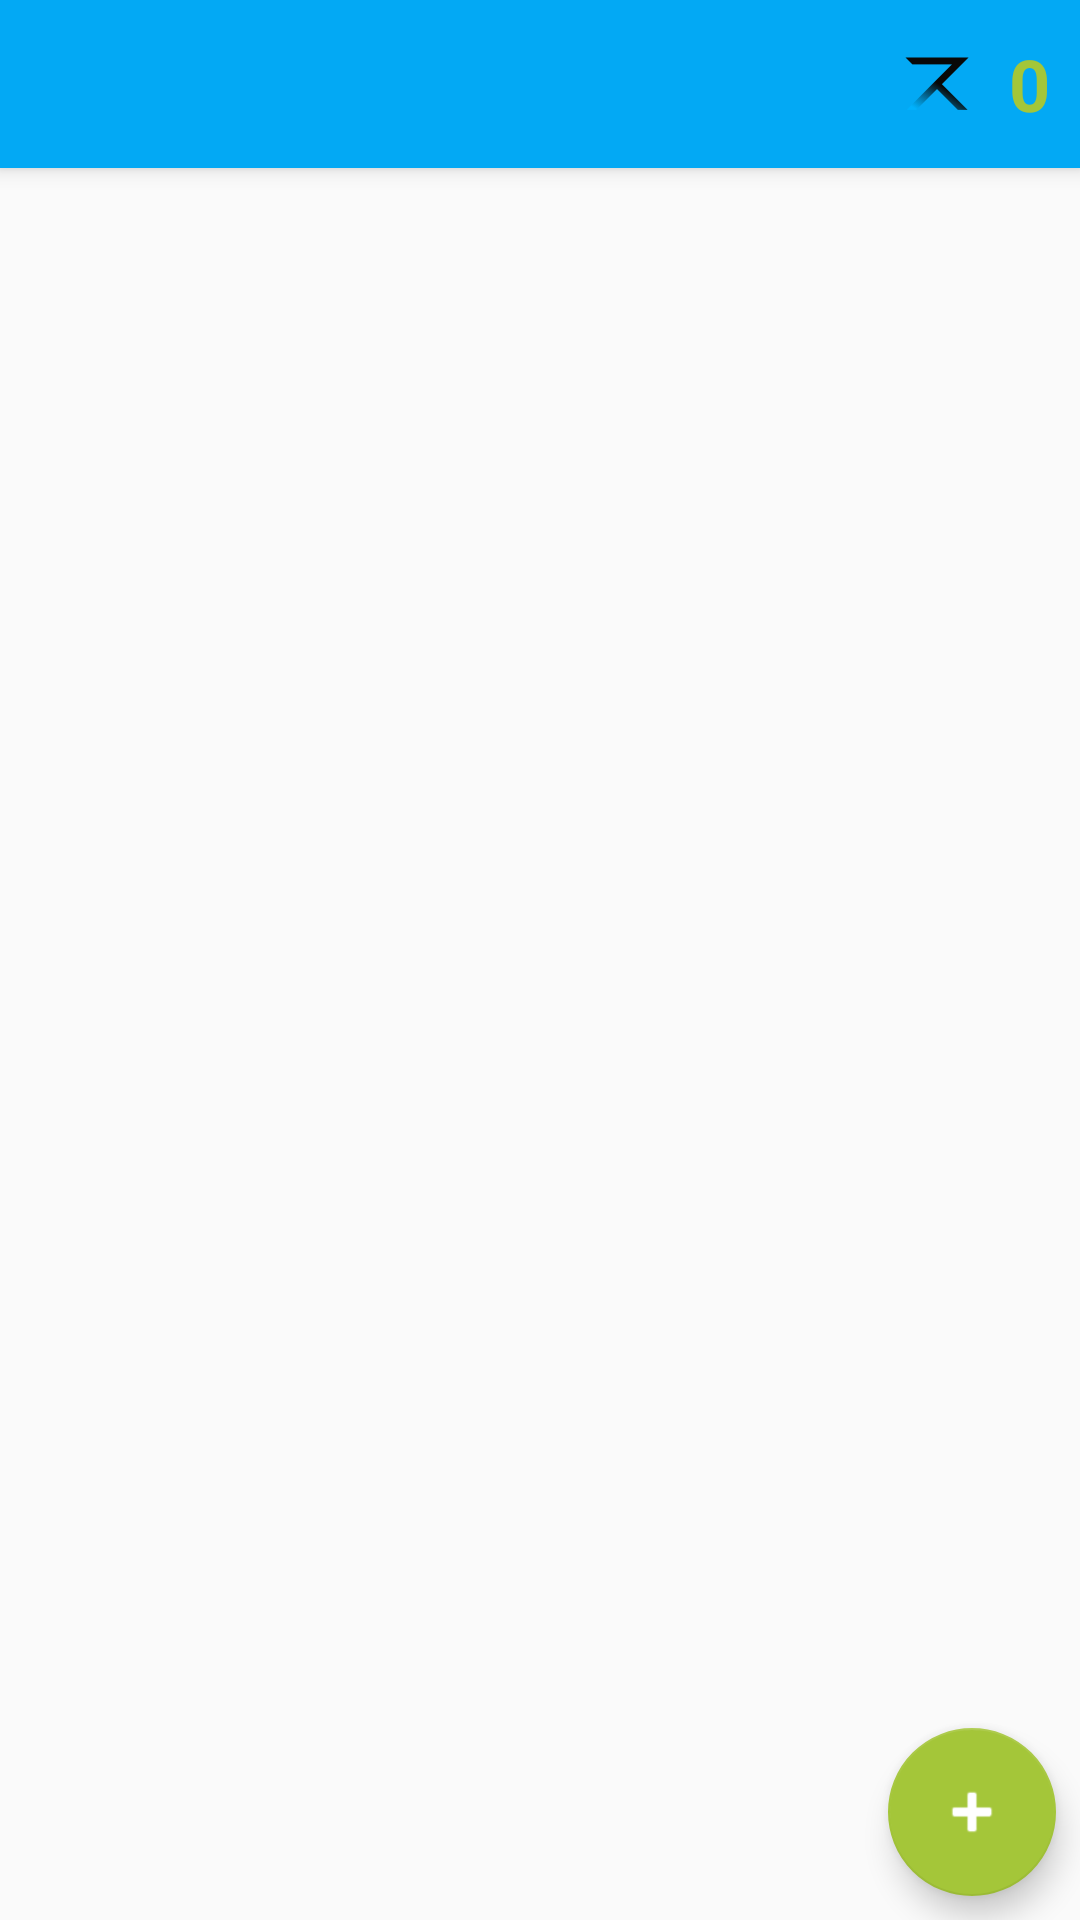

This screen was rendered from an Android layout file. Write that file and the resources it references.
<!-- AndroidManifest.xml: application theme AppTheme -->
<!-- res/layout/activity_activities.xml -->
<?xml version="1.0" encoding="utf-8"?>
<android.support.v4.widget.DrawerLayout xmlns:android="http://schemas.android.com/apk/res/android"
    xmlns:app="http://schemas.android.com/apk/res-auto"
    xmlns:tools="http://schemas.android.com/tools"
    android:id="@+id/drawer_layout"
    android:layout_width="match_parent"
    android:layout_height="match_parent"
    android:fitsSystemWindows="true"
    tools:openDrawer="start">

    <include
        layout="@layout/app_bar_activities"
        android:layout_width="match_parent"
        android:layout_height="match_parent" />

    <android.support.design.widget.NavigationView
        android:id="@+id/nav_view"
        android:layout_width="wrap_content"
        android:layout_height="match_parent"
        android:layout_gravity="start"
        android:fitsSystemWindows="true"
        app:headerLayout="@layout/nav_header_home"
        app:menu="@menu/activity_home_drawer" />

</android.support.v4.widget.DrawerLayout>
<!-- res/layout/app_bar_activities.xml (included above) -->
<?xml version="1.0" encoding="utf-8"?>
<android.support.design.widget.CoordinatorLayout xmlns:android="http://schemas.android.com/apk/res/android"
    xmlns:app="http://schemas.android.com/apk/res-auto"
    xmlns:tools="http://schemas.android.com/tools"
    android:layout_width="match_parent"
    android:layout_height="match_parent"
    tools:context=".Activities">

    <android.support.design.widget.AppBarLayout
        android:layout_width="match_parent"
        android:layout_height="wrap_content"
        android:theme="@style/AppTheme.AppBarOverlay">

        <android.support.v7.widget.Toolbar
            android:id="@+id/toolbar"
            android:layout_width="match_parent"
            android:layout_height="?attr/actionBarSize"
            android:background="?attr/colorPrimary"
            app:popupTheme="@style/AppTheme.PopupOverlay">

            <TextView
                android:id="@+id/textViewRewardiAccountBalanceHeader"
                android:layout_width="wrap_content"
                android:layout_height="wrap_content"
                android:layout_gravity="right"
                android:layout_weight="1"
                android:paddingRight="10dp"
                android:text="0"
                android:textAlignment="center"
                android:textColor="@color/colorAndroidGreen"
                android:textSize="24sp"
                android:textStyle="bold" />

            <ImageView
                android:layout_width="wrap_content"
                android:layout_height="wrap_content"
                android:layout_gravity="right"
                android:scaleX="0.5"
                android:scaleY="0.5"
                android:src="@mipmap/ic_rewardi_logo" />

        </android.support.v7.widget.Toolbar>

    </android.support.design.widget.AppBarLayout>

    <include layout="@layout/content_activities" />

    <android.support.design.widget.FloatingActionButton
        android:id="@+id/floatingActionButtonAdd"
        android:layout_width="wrap_content"
        android:layout_height="wrap_content"
        android:layout_gravity="bottom|end"
        android:layout_margin="8dp"
        android:tint="@android:color/white"
        android:backgroundTint="@color/colorAndroidGreen"
        android:src="@android:drawable/ic_input_add" />

</android.support.design.widget.CoordinatorLayout>
<!-- res/layout/content_activities.xml (included above) -->
<?xml version="1.0" encoding="utf-8"?>
<android.support.constraint.ConstraintLayout xmlns:android="http://schemas.android.com/apk/res/android"
    xmlns:app="http://schemas.android.com/apk/res-auto"
    xmlns:tools="http://schemas.android.com/tools"
    android:layout_width="match_parent"
    android:layout_height="match_parent"
    app:layout_behavior="@string/appbar_scrolling_view_behavior"
    tools:context=".Activities"
    tools:showIn="@layout/app_bar_activities">

    <ListView
        android:layout_width="match_parent"
        android:layout_height="match_parent"
        android:id="@+id/listview1"></ListView>

</android.support.constraint.ConstraintLayout>
<!-- resources referenced by this layout -->
<resources>
  <color name="colorAndroidGreen">#a4c639</color>
  <!-- mipmap ic_rewardi_logo: png bitmap (mipmap-hdpi, 1859 bytes) -->
  <style name="AppTheme.AppBarOverlay" parent="ThemeOverlay.AppCompat.Dark.ActionBar" />
  <style name="AppTheme.PopupOverlay" parent="ThemeOverlay.AppCompat.Light" />
  <style name="AppTheme" parent="Theme.AppCompat.Light.DarkActionBar">
          
          <item name="colorPrimary">@color/colorPrimary</item>
          <item name="colorPrimaryDark">@color/colorPrimaryDark</item>
          <item name="colorAccent">@color/colorAccent</item>
      </style>
  <color name="colorPrimary">#03A9F4</color>
  <color name="colorPrimaryDark">#0288D1</color>
  <color name="colorAccent">#FF9800</color>
</resources>
